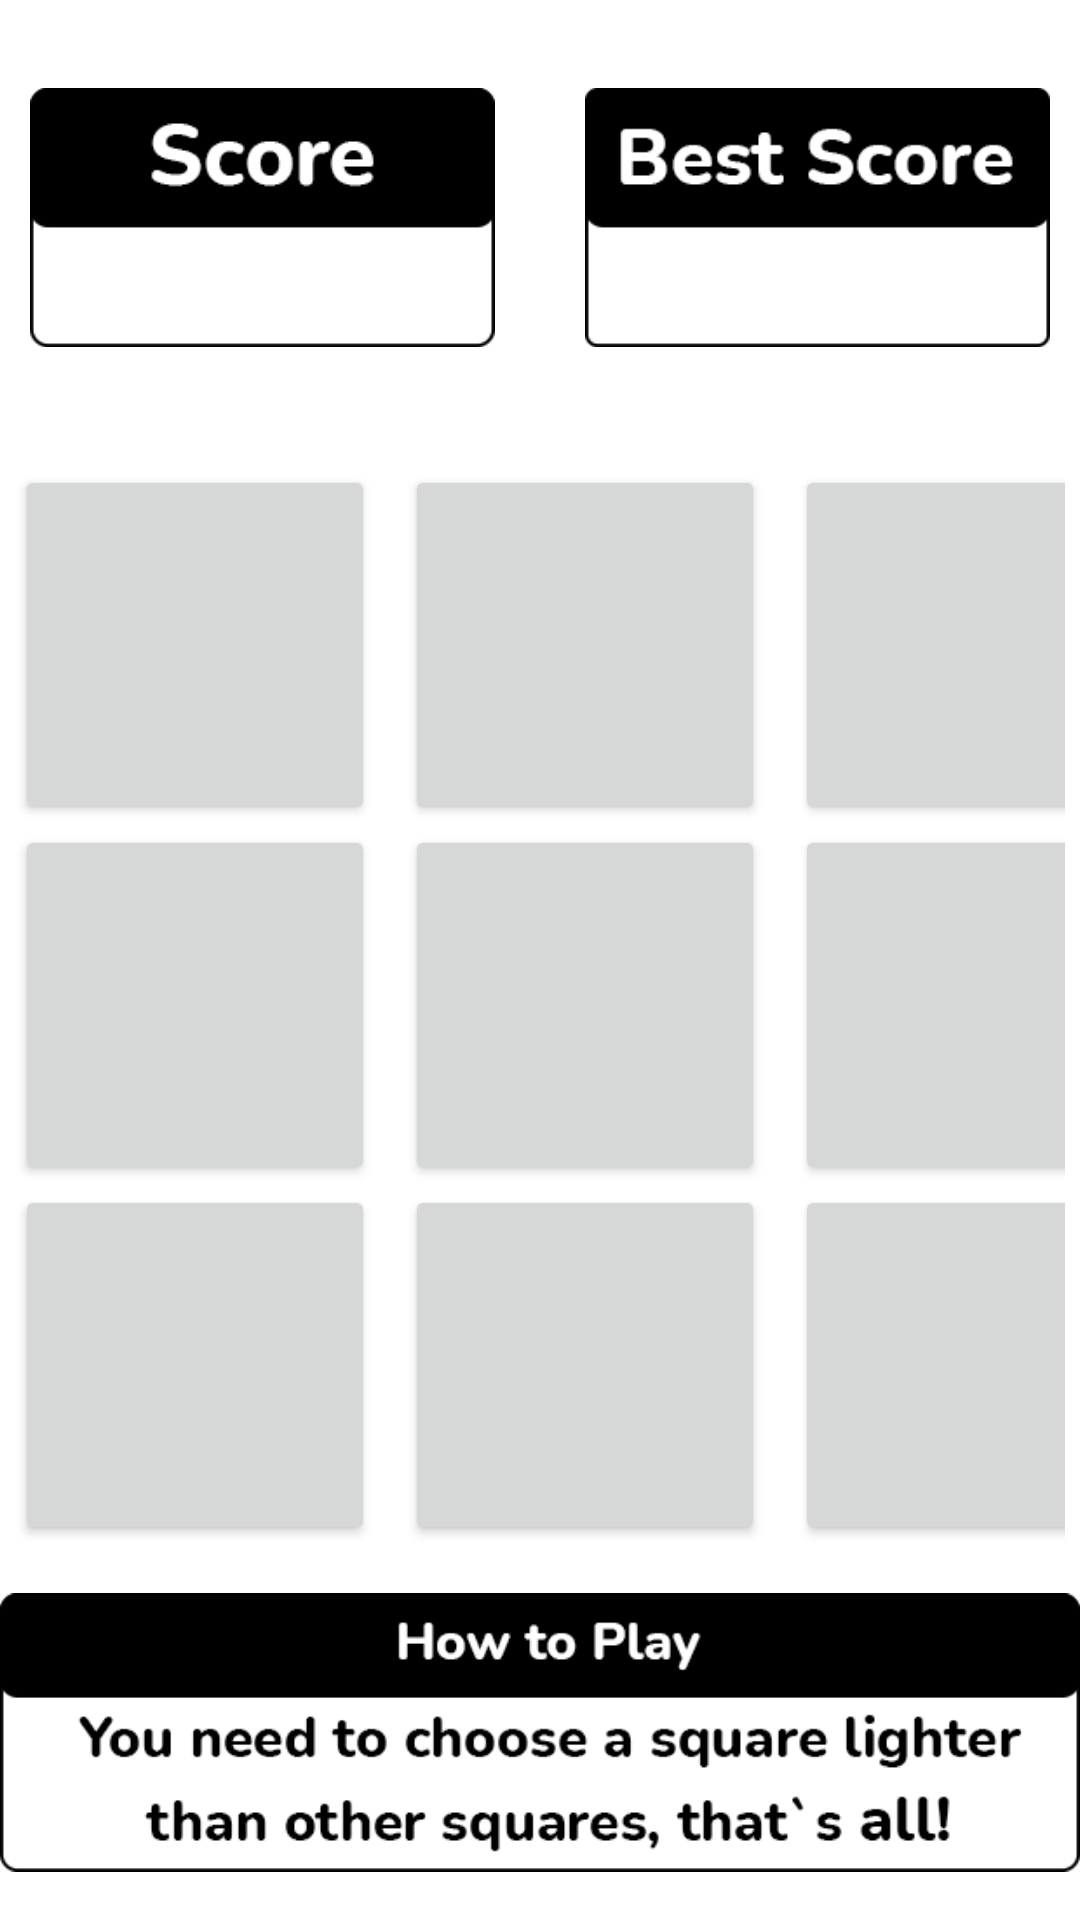

Produce the Android XML layout that renders to this screen, including the resource entries it uses.
<!-- AndroidManifest.xml: application theme Theme.TrafficDevilsTestApplication -->
<!-- res/layout/activity_triple_pole.xml -->
<?xml version="1.0" encoding="utf-8"?>
<RelativeLayout xmlns:android="http://schemas.android.com/apk/res/android"
    android:layout_width="match_parent"
    android:layout_height="match_parent">

    <LinearLayout
        android:id="@+id/score_layoutTriple"
        android:layout_width="wrap_content"
        android:layout_height="wrap_content"
        android:orientation="horizontal">

        <LinearLayout
            android:layout_width="wrap_content"
            android:layout_height="wrap_content"
            android:layout_marginLeft="10dp"
            android:layout_weight="1"
            android:orientation="vertical">

            <ImageView
                android:layout_width="wrap_content"
                android:layout_height="wrap_content"
                android:src="@drawable/score" />

            <TextView
                android:id="@+id/scoreTriple"
                android:layout_width="wrap_content"
                android:layout_height="wrap_content"
                android:layout_gravity="center"
                android:layout_marginTop="-75dp"
                android:textColor="@color/black"
                android:textSize="35sp" />

        </LinearLayout>

        <LinearLayout
            android:layout_width="wrap_content"
            android:layout_height="wrap_content"
            android:layout_marginLeft="30dp"
            android:layout_marginRight="10dp"
            android:layout_weight="1"
            android:orientation="vertical">

            <ImageView
                android:layout_width="wrap_content"
                android:layout_height="wrap_content"
                android:src="@drawable/best_score" />

            <TextView
                android:id="@+id/best_scoreTriple"
                android:layout_width="wrap_content"
                android:layout_height="wrap_content"
                android:layout_gravity="center"
                android:layout_marginTop="-75dp"
                android:textColor="@color/black"
                android:textSize="35sp" />

        </LinearLayout>
    </LinearLayout>

    <TableLayout
        android:id="@+id/tableTriple"
        android:layout_width="wrap_content"
        android:layout_height="wrap_content"
        android:layout_below="@+id/score_layoutTriple"
        android:layout_centerHorizontal="true"
        android:layout_marginTop="10dp"
        android:layout_marginLeft="10dp"
        android:layout_marginStart="10dp">

        <TableRow
            android:layout_width="match_parent"
            android:layout_height="match_parent">

            <Button
                android:id="@+id/button1Triple"
                android:layout_width="120dp"
                android:layout_height="120dp"
                android:onClick="button1Triple" />

            <Button
                android:id="@+id/button2Triple"
                android:layout_width="120dp"
                android:layout_height="120dp"
                android:layout_marginStart="10dp"
                android:onClick="button2Triple" />
            <Button
                android:id="@+id/button3Triple"
                android:layout_width="120dp"
                android:layout_height="120dp"
                android:layout_marginStart="10dp"
                android:onClick="button3Triple" />
        </TableRow>
        <TableRow
            android:layout_width="wrap_content"
            android:layout_height="wrap_content">

            <Button
                android:id="@+id/button4Triple"
                android:layout_width="120dp"
                android:layout_height="120dp"
                android:onClick="button4Triple" />

            <Button
                android:id="@+id/button5Triple"
                android:layout_width="120dp"
                android:layout_height="120dp"
                android:layout_marginStart="10dp"
                android:onClick="button5Triple" />
            <Button
                android:id="@+id/button6Triple"
                android:layout_width="120dp"
                android:layout_height="120dp"
                android:layout_marginStart="10dp"
                android:onClick="button6Triple" />
        </TableRow>
        <TableRow
            android:layout_width="wrap_content"
            android:layout_height="wrap_content">

            <Button
                android:id="@+id/button7Triple"
                android:layout_width="120dp"
                android:layout_height="120dp"
                android:onClick="button7Triple" />

            <Button
                android:id="@+id/button8Triple"
                android:layout_width="120dp"
                android:layout_height="120dp"
                android:layout_marginStart="10dp"
                android:onClick="button8Triple" />
            <Button
                android:id="@+id/button9Triple"
                android:layout_width="120dp"
                android:layout_height="120dp"
                android:layout_marginStart="10dp"
                android:onClick="button9Triple" />
        </TableRow>
    </TableLayout>

    <ImageView
        android:layout_width="wrap_content"
        android:layout_height="wrap_content"
        android:layout_below="@id/tableTriple"
        android:src="@drawable/howto" />

</RelativeLayout>
<!-- resources referenced by this layout -->
<resources>
  <!-- drawable best_score: png bitmap (drawable, 3166 bytes) -->
  <!-- drawable howto: png bitmap (drawable, 9880 bytes) -->
  <!-- drawable score: png bitmap (drawable, 2788 bytes) -->
  <style name="Theme.TrafficDevilsTestApplication" parent="Theme.MaterialComponents.DayNight.DarkActionBar">
          
          <item name="colorPrimary">@color/purple_500</item>
          <item name="colorPrimaryVariant">@color/purple_700</item>
          <item name="colorOnPrimary">@color/white</item>
          
          <item name="colorSecondary">@color/teal_200</item>
          <item name="colorSecondaryVariant">@color/teal_700</item>
          <item name="colorOnSecondary">@color/black</item>
          
          <item name="android:statusBarColor" tools:targetApi="l">?attr/colorPrimaryVariant</item>
          
      </style>
  <!-- not gathered from this repository: default colours our renderer supplied (Android Studio template values) -->
  <color name="purple_500">#FF6200EE</color>
  <color name="purple_700">#FF3700B3</color>
  <color name="teal_200">#FF03DAC5</color>
  <color name="teal_700">#FF018786</color>
  <color name="black">#FF000000</color>
  <color name="white">#FFFFFFFF</color>
</resources>
